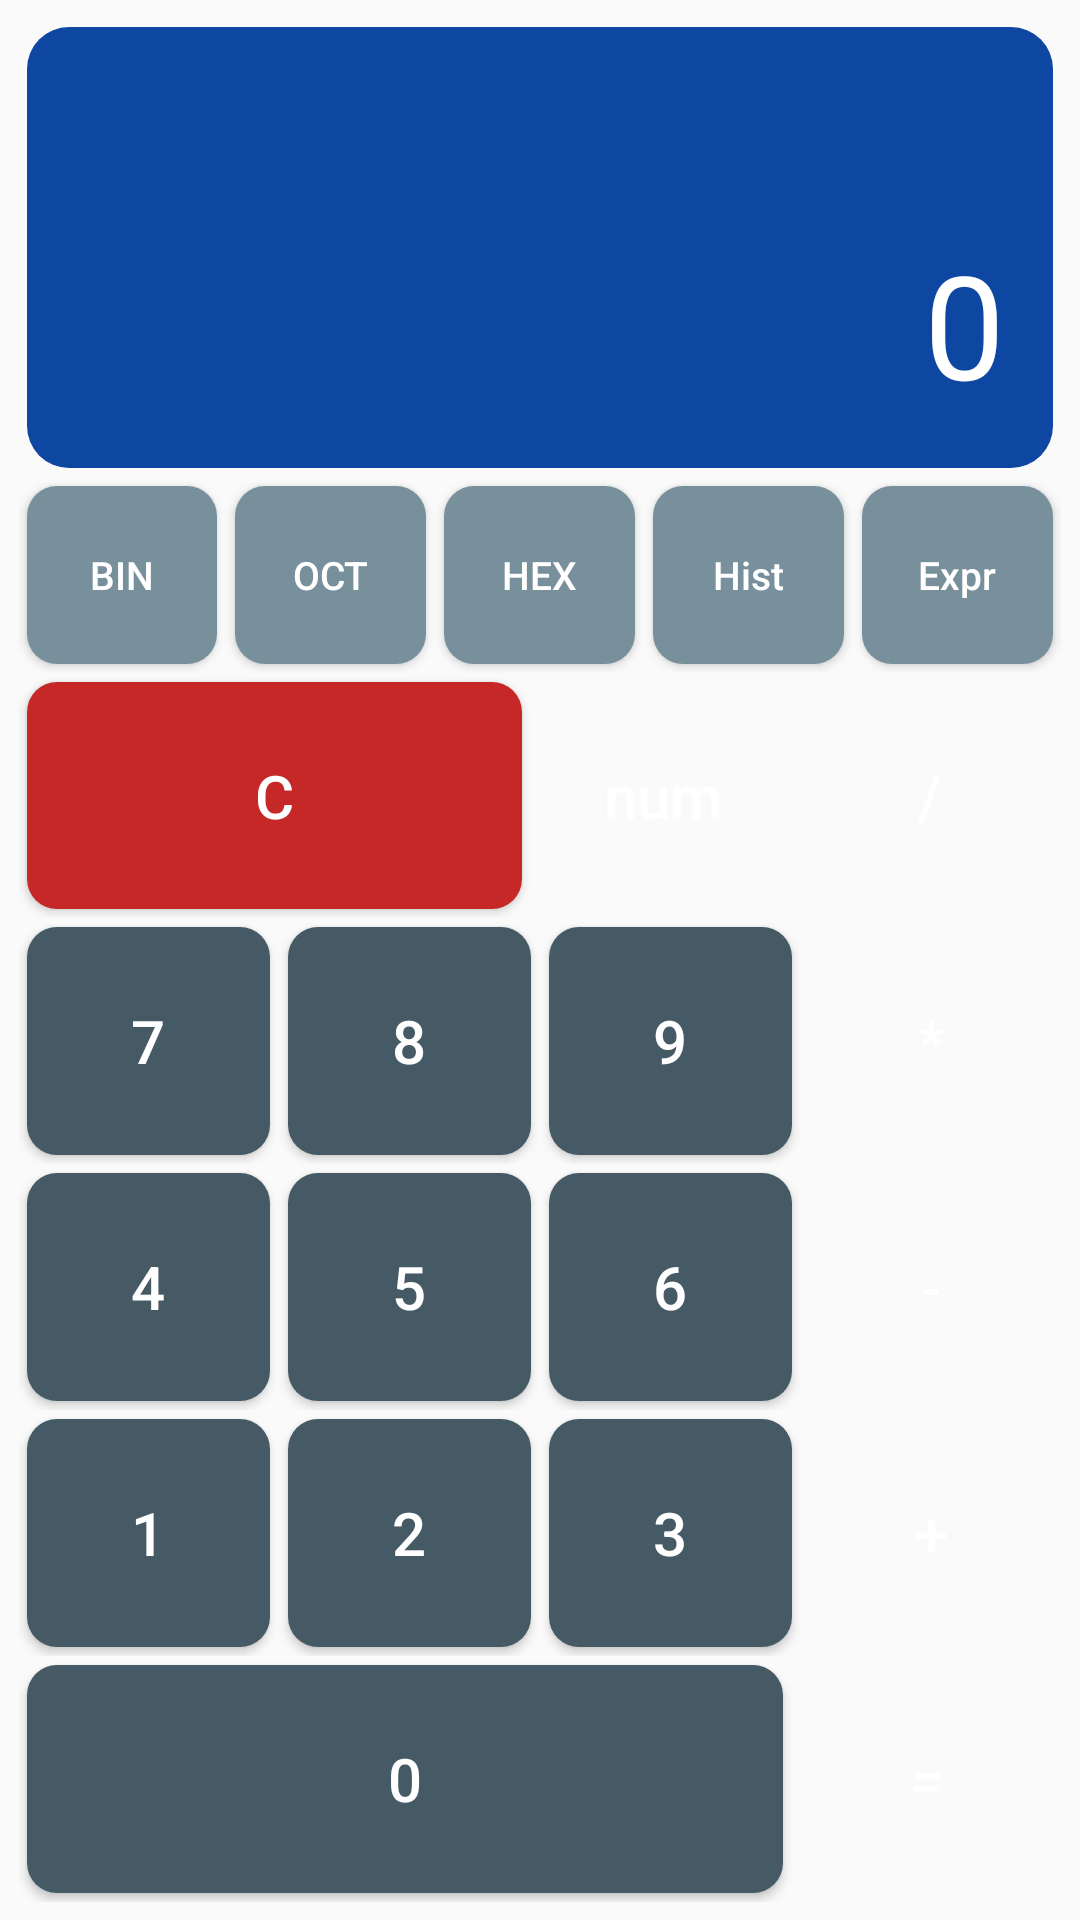

Android layout source for this screen:
<!-- AndroidManifest.xml: application theme Theme.Lab3 -->
<!-- res/layout/activity_main.xml -->
<?xml version="1.0" encoding="utf-8"?>
<LinearLayout xmlns:android="http://schemas.android.com/apk/res/android"
    xmlns:app="http://schemas.android.com/apk/res-auto"
    android:layout_width="match_parent"
    android:layout_height="match_parent"
    android:background="@color/screen_bg"
    android:orientation="vertical"
    android:padding="6dp">

    <TextView
        android:id="@+id/textDisplay"
        android:layout_width="match_parent"
        android:layout_height="0dp"
        android:layout_margin="3dp"
        android:layout_weight="1.8"
        android:background="@drawable/display_bg"
        android:gravity="end|bottom"
        android:maxLines="1"
        android:padding="16dp"
        android:text="@string/display_zero"
        android:textColor="@color/white"
        app:autoSizeMaxTextSize="48sp"
        app:autoSizeMinTextSize="16sp"
        app:autoSizeTextType="uniform" />

    <LinearLayout
        android:layout_width="match_parent"
        android:layout_height="0dp"
        android:layout_weight="0.8"
        android:orientation="horizontal">

        <Button android:id="@+id/btnBin" style="@style/CalcButton.Extra" android:text="@string/btn_bin" />
        <Button android:id="@+id/btnOct" style="@style/CalcButton.Extra" android:text="@string/btn_oct" />
        <Button android:id="@+id/btnHex" style="@style/CalcButton.Extra" android:text="@string/btn_hex" />
        <Button android:id="@+id/btnHistory" style="@style/CalcButton.Extra" android:text="@string/btn_history" />
        <Button android:id="@+id/btnExpr" style="@style/CalcButton.Extra" android:text="@string/btn_expr" />
    </LinearLayout>

    <LinearLayout
        android:layout_width="match_parent"
        android:layout_height="0dp"
        android:layout_weight="1"
        android:orientation="horizontal">

        <Button android:id="@+id/btnClear" style="@style/CalcButton.Clear" android:layout_weight="2" android:text="@string/btn_clear" />
        <Button android:id="@+id/btnPow" style="@style/CalcButton.Op" android:text="@string/btn_num" />
        <Button android:id="@+id/btnDiv" style="@style/CalcButton.Op" android:text="@string/btn_div" />
    </LinearLayout>

    <LinearLayout
        android:layout_width="match_parent"
        android:layout_height="0dp"
        android:layout_weight="1"
        android:orientation="horizontal">

        <Button android:id="@+id/btn7" style="@style/CalcButton" android:text="7" />
        <Button android:id="@+id/btn8" style="@style/CalcButton" android:text="8" />
        <Button android:id="@+id/btn9" style="@style/CalcButton" android:text="9" />
        <Button android:id="@+id/btnMul" style="@style/CalcButton.Op" android:text="@string/btn_mul" />
    </LinearLayout>

    <LinearLayout
        android:layout_width="match_parent"
        android:layout_height="0dp"
        android:layout_weight="1"
        android:orientation="horizontal">

        <Button android:id="@+id/btn4" style="@style/CalcButton" android:text="4" />
        <Button android:id="@+id/btn5" style="@style/CalcButton" android:text="5" />
        <Button android:id="@+id/btn6" style="@style/CalcButton" android:text="6" />
        <Button android:id="@+id/btnMinus" style="@style/CalcButton.Op" android:text="@string/btn_minus" />
    </LinearLayout>

    <LinearLayout
        android:layout_width="match_parent"
        android:layout_height="0dp"
        android:layout_weight="1"
        android:orientation="horizontal">

        <Button android:id="@+id/btn1" style="@style/CalcButton" android:text="1" />
        <Button android:id="@+id/btn2" style="@style/CalcButton" android:text="2" />
        <Button android:id="@+id/btn3" style="@style/CalcButton" android:text="3" />
        <Button android:id="@+id/btnPlus" style="@style/CalcButton.Op" android:text="@string/btn_plus" />
    </LinearLayout>

    <LinearLayout
        android:layout_width="match_parent"
        android:layout_height="0dp"
        android:layout_weight="1"
        android:orientation="horizontal">

        <Button android:id="@+id/btn0" style="@style/CalcButton" android:layout_weight="3" android:text="0" />
        <Button android:id="@+id/btnEq" style="@style/CalcButton.Equals" android:text="@string/btn_eq" />
    </LinearLayout>
</LinearLayout>
<!-- resources referenced by this layout -->
<resources>
  <!-- drawable display_bg (drawable) -->
  <?xml version="1.0" encoding="utf-8"?>
  <shape xmlns:android="http://schemas.android.com/apk/res/android"
      android:shape="rectangle">
      <solid android:color="#0D47A1" />
      <corners android:radius="14dp" />
  </shape>
  <string name="btn_bin">BIN</string>
  <string name="btn_clear">C</string>
  <string name="btn_div">/</string>
  <string name="btn_eq">=</string>
  <string name="btn_expr">Expr</string>
  <string name="btn_hex">HEX</string>
  <string name="btn_history">Hist</string>
  <string name="btn_minus">-</string>
  <string name="btn_mul">*</string>
  <string name="btn_num">num</string>
  <string name="btn_oct">OCT</string>
  <string name="btn_plus">+</string>
  <string name="display_zero">0</string>
  <style name="CalcButton">
          <item name="android:layout_width">0dp</item>
          <item name="android:layout_height">match_parent</item>
          <item name="android:layout_weight">1</item>
          <item name="android:layout_margin">3dp</item>
          <item name="android:textSize">20sp</item>
          <item name="android:textColor">@color/white</item>
          <item name="android:textAllCaps">false</item>
          <item name="android:background">@drawable/btn_digit</item>
      </style>
  <style name="CalcButton.Clear">
          <item name="android:background">@drawable/btn_clear</item>
      </style>
  <style name="CalcButton.Equals">
          <item name="android:background">@drawable/btn_equals</item>
      </style>
  <style name="CalcButton.Extra">
          <item name="android:background">@drawable/btn_extra</item>
          <item name="android:textSize">13sp</item>
      </style>
  <style name="CalcButton.Op">
          <item name="android:background">@drawable/btn_op</item>
      </style>
  <style name="Theme.Lab3" parent="Theme.AppCompat.Light.DarkActionBar">
          <item name="colorPrimary">@color/primary</item>
          <item name="colorPrimaryDark">@color/primary_dark</item>
          <item name="colorAccent">@color/accent</item>
      </style>
  <!-- drawable btn_digit (drawable) -->
  <?xml version="1.0" encoding="utf-8"?>
  <selector xmlns:android="http://schemas.android.com/apk/res/android">
      <item android:state_pressed="true">
          <shape android:shape="rectangle">
              <solid android:color="#263238" />
              <corners android:radius="10dp" />
          </shape>
      </item>
      <item>
          <shape android:shape="rectangle">
              <solid android:color="#455A64" />
              <corners android:radius="10dp" />
          </shape>
      </item>
  </selector>
  <!-- drawable btn_clear (drawable) -->
  <?xml version="1.0" encoding="utf-8"?>
  <selector xmlns:android="http://schemas.android.com/apk/res/android">
      <item android:state_pressed="true">
          <shape android:shape="rectangle">
              <solid android:color="#8E0000" />
              <corners android:radius="10dp" />
          </shape>
      </item>
      <item>
          <shape android:shape="rectangle">
              <solid android:color="#C62828" />
              <corners android:radius="10dp" />
          </shape>
      </item>
  </selector>
  <!-- drawable btn_extra (drawable) -->
  <?xml version="1.0" encoding="utf-8"?>
  <selector xmlns:android="http://schemas.android.com/apk/res/android">
      <item android:state_pressed="true">
          <shape android:shape="rectangle">
              <solid android:color="#546E7A" />
              <corners android:radius="10dp" />
          </shape>
      </item>
      <item>
          <shape android:shape="rectangle">
              <solid android:color="#78909C" />
              <corners android:radius="10dp" />
          </shape>
      </item>
  </selector>
  <!-- not gathered from this repository: default colours our renderer supplied (Android Studio template values) -->
  <color name="white">#FFFFFFFF</color>
</resources>
